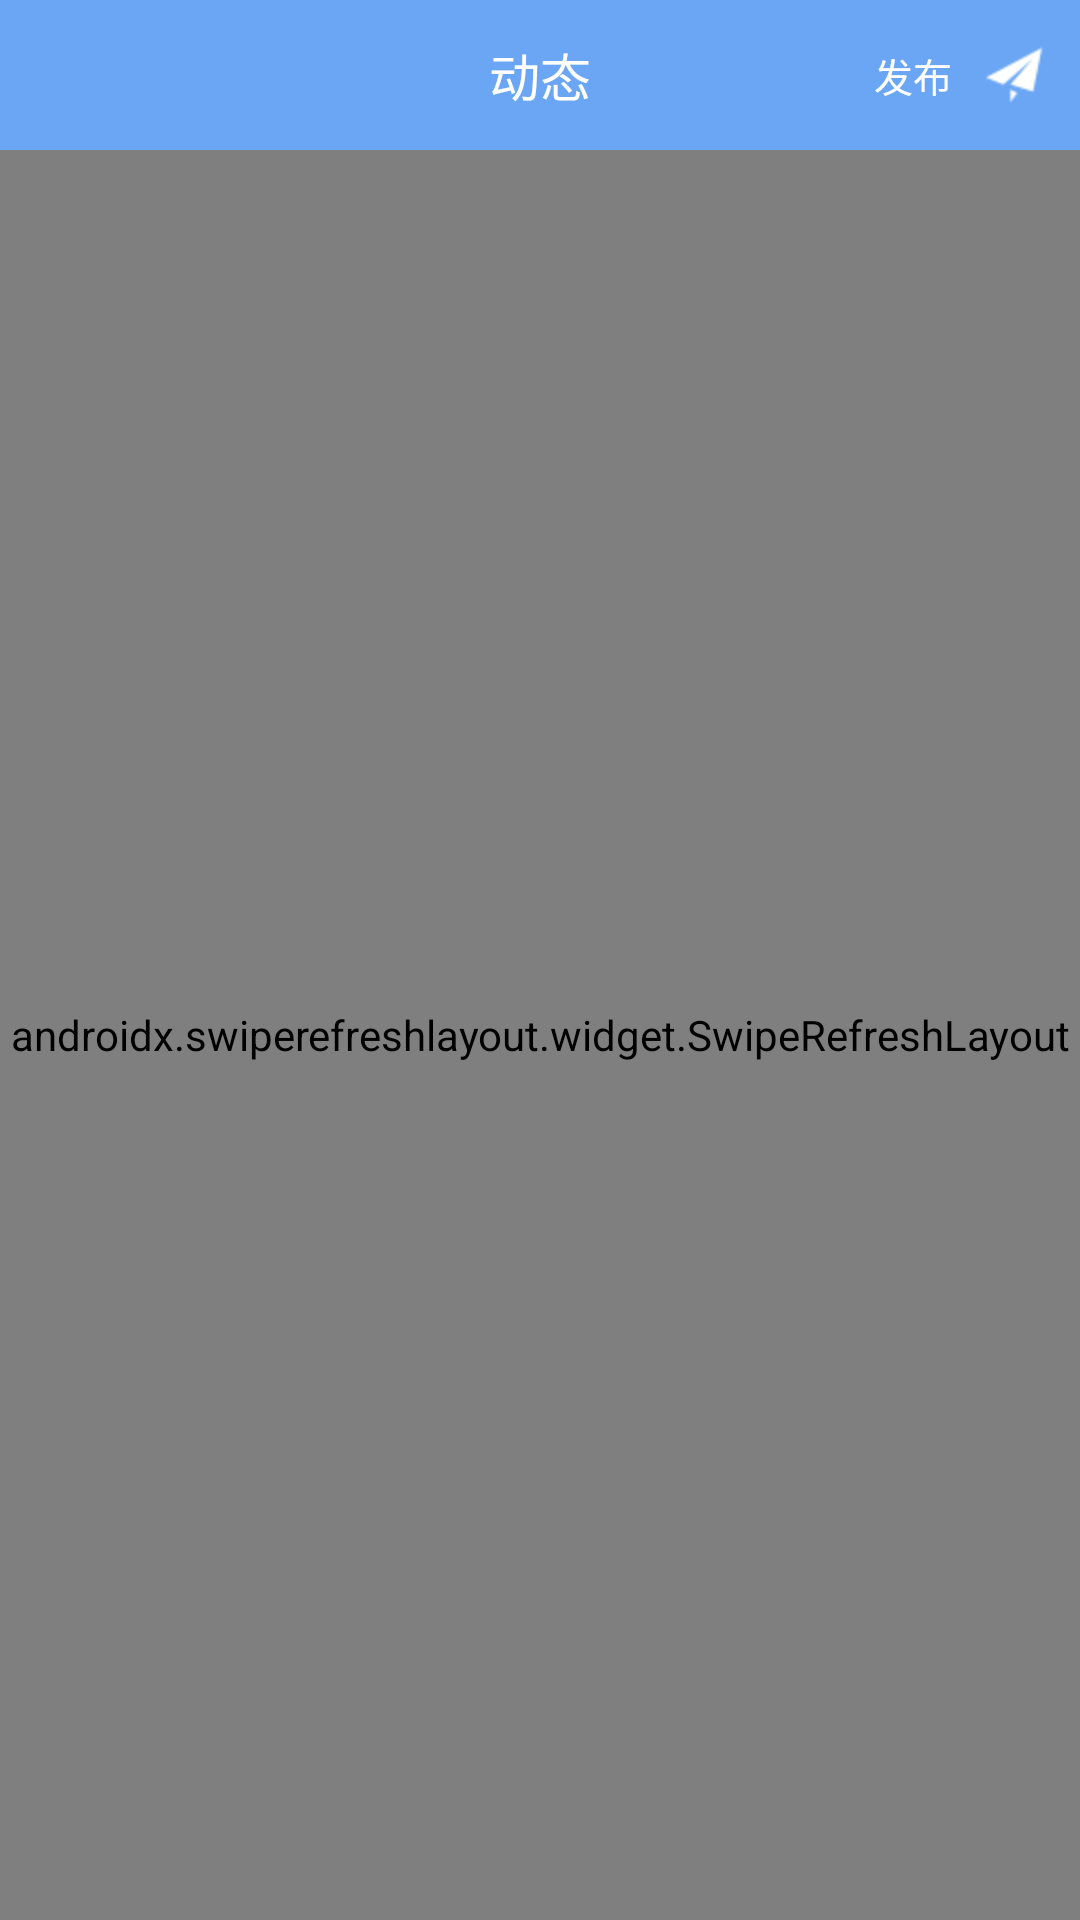

Reconstruct the res/layout file that produces this screen, plus the resources it refers to.
<!-- AndroidManifest.xml: application theme AppTheme -->
<!-- res/layout/fragment_action.xml -->
<?xml version="1.0" encoding="utf-8"?>
<LinearLayout
    xmlns:android="http://schemas.android.com/apk/res/android" android:layout_width="match_parent"
    android:orientation="vertical"
    android:layout_height="match_parent">
    <RelativeLayout
        android:layout_width="match_parent"
        android:background="@color/blue"
        android:layout_height="50dp">
        <TextView
            android:layout_width="wrap_content"
            android:text="动态"
            android:layout_centerInParent="true"
            android:textColor="@color/white"
            android:textSize="17sp"
            android:layout_height="wrap_content"/>
        <RelativeLayout
            android:id="@+id/rtl_post"
            android:layout_width="80dp"
            android:layout_alignParentRight="true"
            android:layout_height="match_parent">
            <TextView
                android:layout_width="wrap_content"
                android:drawableRight="@mipmap/posticon"
                android:text="发布"
                android:textColor="@color/white"
                android:textSize="13sp"
                android:drawablePadding="10dp"
                android:gravity="center"
                android:layout_centerInParent="true"
                android:layout_height="wrap_content"/>
        </RelativeLayout>
    </RelativeLayout>
    <androidx.swiperefreshlayout.widget.SwipeRefreshLayout
        android:id="@+id/refresh"
        android:layout_width="match_parent"
        android:layout_height="match_parent">
        <ListView
            android:id="@+id/list"
            android:layout_width="match_parent"
            android:layout_height="match_parent"/>
    </androidx.swiperefreshlayout.widget.SwipeRefreshLayout>
</LinearLayout>
<!-- resources referenced by this layout -->
<resources>
  <color name="blue">#6aa6f3</color>
  <color name="white">#FFFFFF</color>
  <!-- mipmap posticon: png bitmap (mipmap-hdpi, 727 bytes) -->
  <style name="AppTheme" parent="Theme.AppCompat.Light.NoActionBar">
          
          <item name="colorPrimary">@color/blue</item>
          <item name="colorPrimaryDark">@color/blue</item>
          <item name="colorAccent">@color/colorAccent</item>
      </style>
  <color name="colorAccent">#D81B60</color>
</resources>
